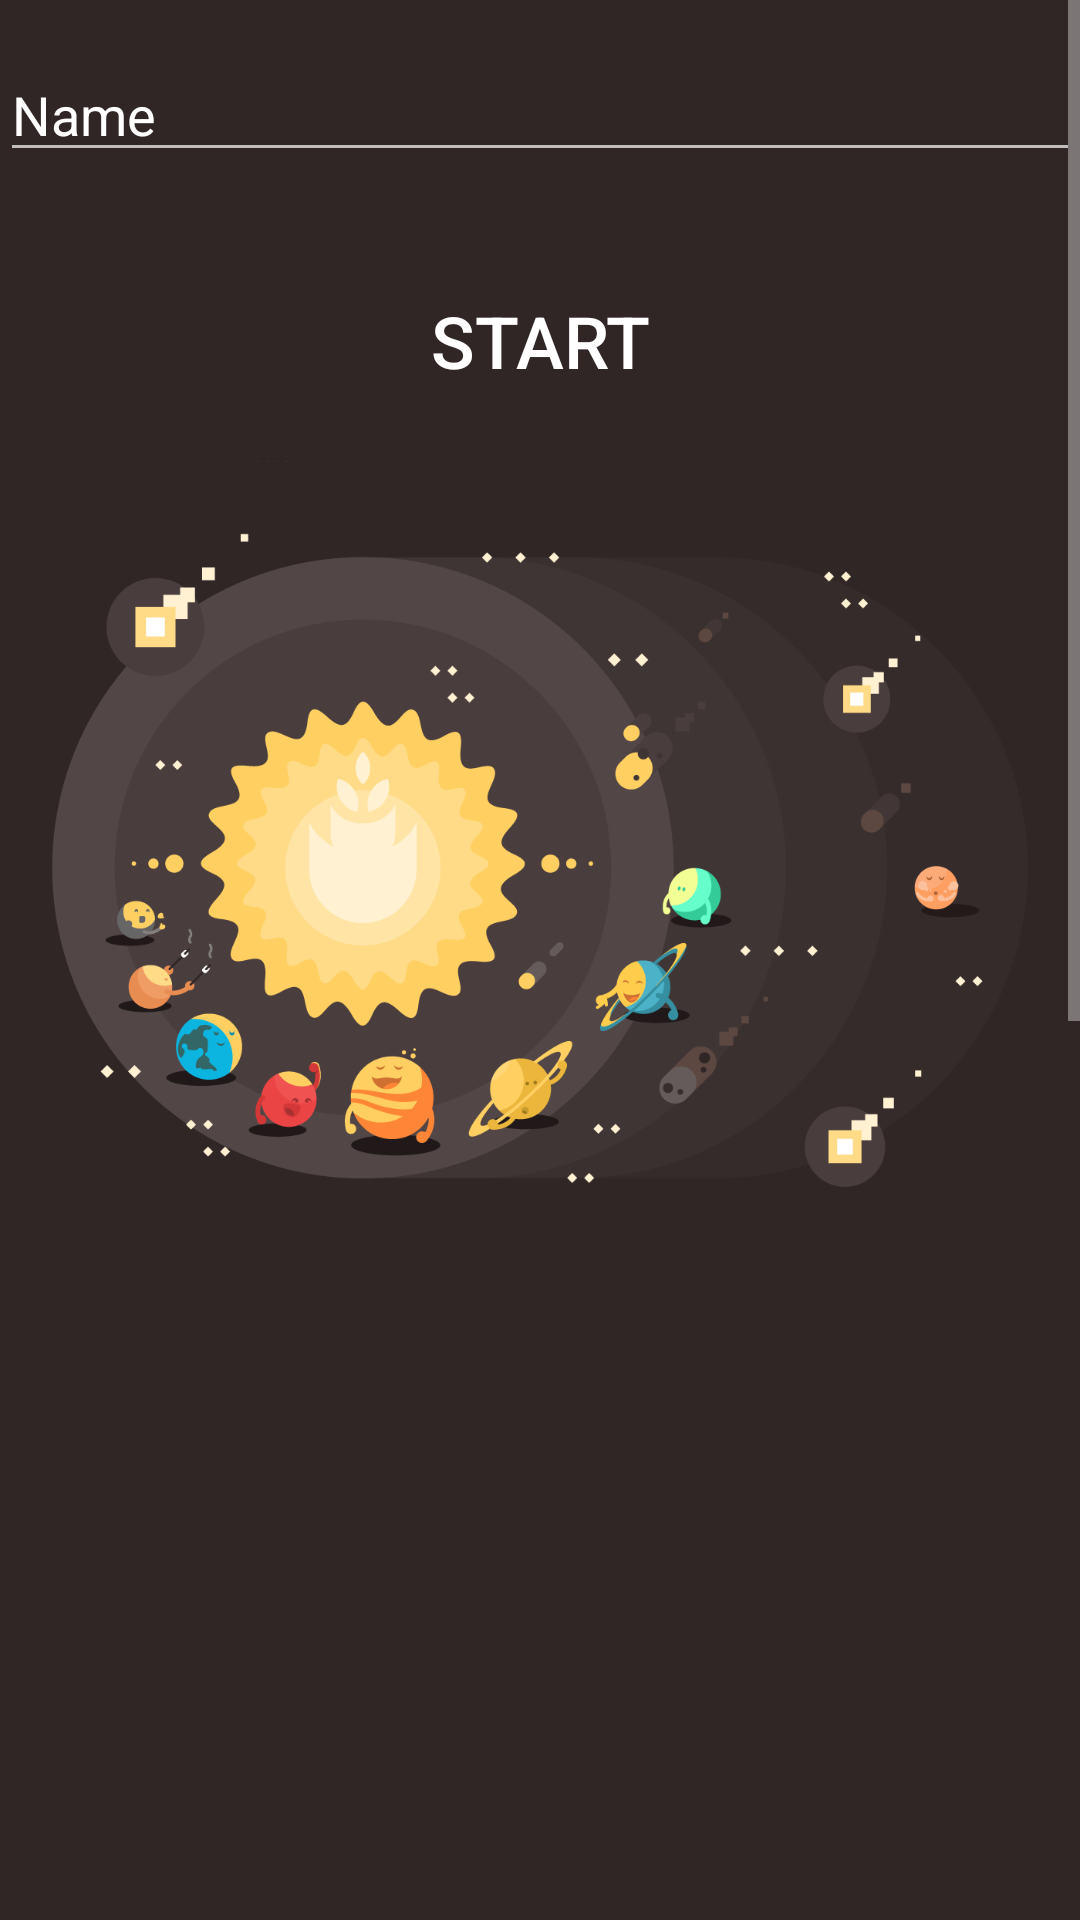

Layout XML and referenced resources for this Android screen:
<!-- AndroidManifest.xml: application theme AppTheme -->
<!-- res/layout/activity_main.xml -->
<?xml version="1.0" encoding="utf-8"?>
<ScrollView xmlns:android="http://schemas.android.com/apk/res/android"
    xmlns:app="http://schemas.android.com/apk/res-auto"
    xmlns:tools="http://schemas.android.com/tools"
    android:layout_width="match_parent"
    android:layout_height="match_parent"
    android:fillViewport="true"
    tools:context="com.example.android.planetsquiz.MainActivity"
    android:background="@drawable/start_background" >

    <LinearLayout
        android:layout_width="match_parent"
        android:layout_height="wrap_content"
        android:orientation="vertical" >

        <EditText
            android:id="@+id/user_name"
            android:layout_height="wrap_content"
            android:layout_width="match_parent"
            android:layout_marginBottom="@dimen/std_margin"
            android:layout_marginTop="@dimen/std_margin"
            android:inputType="textCapWords"
            android:textColor="@color/white"
            android:textColorHint="@color/white"
            android:hint="@string/username_hint" />

        <Button
            android:id="@+id/start"
            android:layout_width="wrap_content"
            android:layout_height="wrap_content"
            android:paddingTop="24dp"
            android:paddingBottom="24dp"
            android:paddingLeft="50dp"
            android:paddingRight="50dp"
            android:layout_gravity="center"
            android:textColor="@color/white"
            android:textSize="@dimen/xlg_text"
            android:background="@color/transparent"
            android:text="@string/start_button"
            android:onClick="startQuiz" />


        <ImageView
            android:layout_width="match_parent"
            android:layout_height="wrap_content"
            android:scaleType="fitStart"
            android:src="@drawable/solar_system_brown" />
    </LinearLayout>
</ScrollView>
<!-- resources referenced by this layout -->
<resources>
  <color name="transparent">#00FFFFFF</color>
  <color name="white">#FFFFFF</color>
  <dimen name="std_margin">16dp</dimen>
  <dimen name="xlg_text">24sp</dimen>
  <!-- drawable solar_system_brown: png bitmap (drawable, 108404 bytes) -->
  <!-- drawable start_background (drawable) -->
  <?xml version="1.0" encoding="UTF-8"?>
  <shape xmlns:android="http://schemas.android.com/apk/res/android" android:shape="rectangle" >
  
      <solid
          android:color="#302626"/>
  
      <corners
          android:radius="0dp"/>
  
  </shape>
  <string name="start_button">start</string>
  <string name="username_hint">Name</string>
  <style name="AppTheme" parent="Theme.AppCompat.NoActionBar">
          
          <item name="colorPrimary">@color/colorPrimary</item>
          <item name="colorPrimaryDark">@color/colorPrimaryDark</item>
          <item name="colorAccent">@color/colorAccent</item>
          <item name="android:textViewStyle">@style/MyTextViewStyle</item>
          <item name="android:radioButtonStyle">@style/MyRadioButtonStyle</item>
          <item name="android:checkboxStyle">@style/MyCheckBoxStyle</item>
      </style>
  <color name="colorPrimary">#484848</color>
  <color name="colorPrimaryDark">#000000</color>
  <color name="colorAccent">#03A9F4</color>
  <style name="MyTextViewStyle" parent="android:Widget.TextView">
          <item name="android:textColor">@color/white</item>
      </style>
  <style name="MyRadioButtonStyle" parent="android:Widget.CompoundButton.RadioButton">
          <item name="android:textColor">@color/lightTextColor</item>
      </style>
  <style name="MyCheckBoxStyle" parent="android:Widget.CompoundButton.CheckBox">
          <item name="android:textColor">@color/lightTextColor</item>
      </style>
  <color name="lightTextColor">#67dAFF</color>
</resources>
